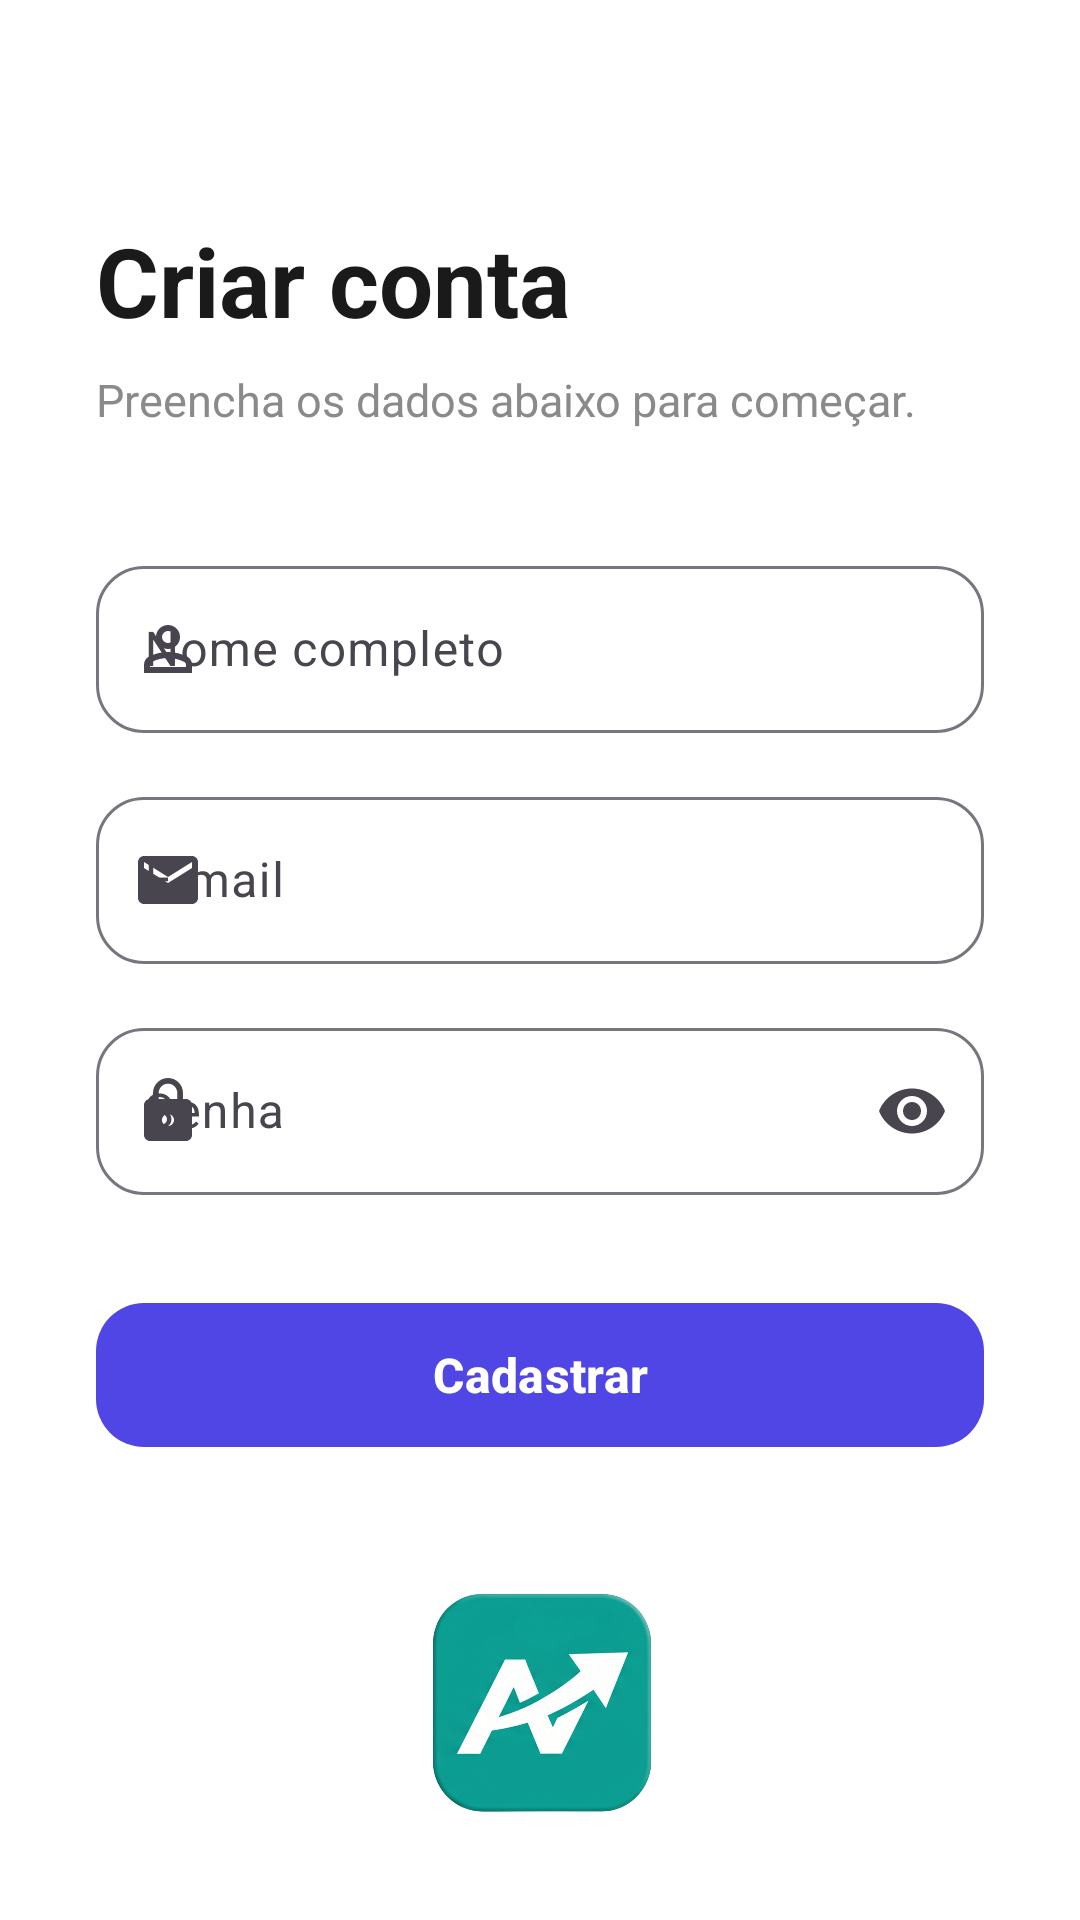

Here is an Android app screen rendered from its layout file. Give the layout XML and the strings, colors and styles it references.
<!-- AndroidManifest.xml: application theme Theme.Imepacgedersson -->
<!-- res/layout/activity_form_cadastro.xml -->
<?xml version="1.0" encoding="utf-8"?>
<androidx.constraintlayout.widget.ConstraintLayout
    xmlns:android="http://schemas.android.com/apk/res/android"
    xmlns:app="http://schemas.android.com/apk/res-auto"
    xmlns:tools="http://schemas.android.com/tools"
    android:id="@+id/main"
    android:layout_width="match_parent"
    android:layout_height="match_parent"
    android:background="?attr/colorSurface"
    tools:context=".FormCadastro">

    <TextView
        android:id="@+id/tv_title"
        android:layout_width="0dp"
        android:layout_height="wrap_content"
        android:layout_marginStart="32dp"
        android:layout_marginTop="72dp"
        android:layout_marginEnd="32dp"
        android:text="Criar conta"
        android:textColor="?attr/colorOnSurface"
        android:textSize="32sp"
        android:textStyle="bold"
        app:layout_constraintEnd_toEndOf="parent"
        app:layout_constraintStart_toStartOf="parent"
        app:layout_constraintTop_toTopOf="parent" />

    <TextView
        android:id="@+id/tv_subtitle"
        android:layout_width="0dp"
        android:layout_height="wrap_content"
        android:layout_marginStart="32dp"
        android:layout_marginTop="8dp"
        android:layout_marginEnd="32dp"
        android:text="Preencha os dados abaixo para começar."
        android:textColor="#8A8A8A"
        android:textSize="15sp"
        app:layout_constraintEnd_toEndOf="parent"
        app:layout_constraintStart_toStartOf="parent"
        app:layout_constraintTop_toBottomOf="@id/tv_title" />

    <com.google.android.material.textfield.TextInputLayout
        android:id="@+id/layout_nome_cadastro"
        style="@style/Widget.Material3.TextInputLayout.OutlinedBox"
        android:layout_width="0dp"
        android:layout_height="wrap_content"
        android:layout_marginStart="32dp"
        android:layout_marginTop="40dp"
        android:layout_marginEnd="32dp"
        android:hint="Nome completo"
        app:boxCornerRadiusBottomEnd="16dp"
        app:boxCornerRadiusBottomStart="16dp"
        app:boxCornerRadiusTopEnd="16dp"
        app:boxCornerRadiusTopStart="16dp"
        app:endIconMode="clear_text"
        app:startIconDrawable="@drawable/person"
        app:layout_constraintEnd_toEndOf="parent"
        app:layout_constraintStart_toStartOf="parent"
        app:layout_constraintTop_toBottomOf="@id/tv_subtitle">

        <com.google.android.material.textfield.TextInputEditText
            android:id="@+id/edit_nome"
            android:layout_width="match_parent"
            android:layout_height="wrap_content"
            android:inputType="textPersonName|textCapWords"
            android:maxLength="50"
            android:textColor="?attr/colorOnSurface"
            android:textSize="16sp" />
    </com.google.android.material.textfield.TextInputLayout>

    <com.google.android.material.textfield.TextInputLayout
        android:id="@+id/layout_email_cadastro"
        style="@style/Widget.Material3.TextInputLayout.OutlinedBox"
        android:layout_width="0dp"
        android:layout_height="wrap_content"
        android:layout_marginStart="32dp"
        android:layout_marginTop="16dp"
        android:layout_marginEnd="32dp"
        android:hint="E-mail"
        app:boxCornerRadiusBottomEnd="16dp"
        app:boxCornerRadiusBottomStart="16dp"
        app:boxCornerRadiusTopEnd="16dp"
        app:boxCornerRadiusTopStart="16dp"
        app:endIconMode="clear_text"
        app:startIconDrawable="@drawable/email"
        app:layout_constraintEnd_toEndOf="parent"
        app:layout_constraintStart_toStartOf="parent"
        app:layout_constraintTop_toBottomOf="@id/layout_nome_cadastro">

        <com.google.android.material.textfield.TextInputEditText
            android:id="@+id/edit_email_cadastro"
            android:layout_width="match_parent"
            android:layout_height="wrap_content"
            android:inputType="textEmailAddress"
            android:maxLength="50"
            android:textColor="?attr/colorOnSurface"
            android:textSize="16sp" />
    </com.google.android.material.textfield.TextInputLayout>

    <com.google.android.material.textfield.TextInputLayout
        android:id="@+id/layout_senha_cadastro"
        style="@style/Widget.Material3.TextInputLayout.OutlinedBox"
        android:layout_width="0dp"
        android:layout_height="wrap_content"
        android:layout_marginStart="32dp"
        android:layout_marginTop="16dp"
        android:layout_marginEnd="32dp"
        android:hint="Senha"
        app:boxCornerRadiusBottomEnd="16dp"
        app:boxCornerRadiusBottomStart="16dp"
        app:boxCornerRadiusTopEnd="16dp"
        app:boxCornerRadiusTopStart="16dp"
        app:endIconMode="password_toggle"
        app:startIconDrawable="@drawable/lock"
        app:layout_constraintEnd_toEndOf="parent"
        app:layout_constraintStart_toStartOf="parent"
        app:layout_constraintTop_toBottomOf="@id/layout_email_cadastro">

        <com.google.android.material.textfield.TextInputEditText
            android:id="@+id/edit_senha_cadastro"
            android:layout_width="match_parent"
            android:layout_height="wrap_content"
            android:inputType="textPassword"
            android:maxLength="25"
            android:textColor="?attr/colorOnSurface"
            android:textSize="16sp" />
    </com.google.android.material.textfield.TextInputLayout>

    <com.google.android.material.button.MaterialButton
        android:id="@+id/bt_cadastrar"
        style="@style/Widget.Material3.Button"
        android:layout_width="0dp"
        android:layout_height="56dp"
        android:layout_marginStart="32dp"
        android:layout_marginTop="32dp"
        android:layout_marginEnd="32dp"
        android:text="Cadastrar"
        android:textSize="16sp"
        android:textStyle="bold"
        app:cornerRadius="16dp"
        app:layout_constraintEnd_toEndOf="parent"
        app:layout_constraintStart_toStartOf="parent"
        app:layout_constraintTop_toBottomOf="@id/layout_senha_cadastro" />

    <com.google.android.material.progressindicator.LinearProgressIndicator
        android:id="@+id/progressbar_cadastro"
        android:layout_width="0dp"
        android:layout_height="wrap_content"
        android:layout_marginStart="32dp"
        android:layout_marginTop="16dp"
        android:layout_marginEnd="32dp"
        android:indeterminate="true"
        android:visibility="gone"
        app:layout_constraintEnd_toEndOf="parent"
        app:layout_constraintStart_toStartOf="parent"
        app:layout_constraintTop_toBottomOf="@id/bt_cadastrar" />

    <ImageView
        android:id="@+id/logo_rodape"
        android:layout_width="80dp"
        android:layout_height="80dp"
        android:layout_marginBottom="32dp"
        android:contentDescription="Logo do Aplicativo"
        android:src="@drawable/logoapp"
        app:layout_constraintBottom_toBottomOf="parent"
        app:layout_constraintEnd_toEndOf="parent"
        app:layout_constraintStart_toStartOf="parent" />

</androidx.constraintlayout.widget.ConstraintLayout>
<!-- resources referenced by this layout -->
<resources>
  <!-- drawable email (drawable) -->
  <vector xmlns:android="http://schemas.android.com/apk/res/android" android:autoMirrored="true" android:height="24dp" android:tint="#000000" android:viewportHeight="24" android:viewportWidth="24" android:width="24dp">
        
      <path android:fillColor="@android:color/white" android:pathData="M20,4L4,4c-1.1,0 -1.99,0.9 -1.99,2L2,18c0,1.1 0.9,2 2,2h16c1.1,0 2,-0.9 2,-2L22,6c0,-1.1 -0.9,-2 -2,-2zM20,8l-8,5 -8,-5L4,6l8,5 8,-5v2z"/>
      
  </vector>
  <!-- drawable lock (drawable) -->
  <vector xmlns:android="http://schemas.android.com/apk/res/android" android:autoMirrored="true" android:height="24dp" android:tint="#000000" android:viewportHeight="24" android:viewportWidth="24" android:width="24dp">
        
      <path android:fillColor="@android:color/white" android:pathData="M18,8h-1L17,6c0,-2.76 -2.24,-5 -5,-5S7,3.24 7,6v2L6,8c-1.1,0 -2,0.9 -2,2v10c0,1.1 0.9,2 2,2h12c1.1,0 2,-0.9 2,-2L20,10c0,-1.1 -0.9,-2 -2,-2zM12,17c-1.1,0 -2,-0.9 -2,-2s0.9,-2 2,-2 2,0.9 2,2 -0.9,2 -2,2zM15.1,8L8.9,8L8.9,6c0,-1.71 1.39,-3.1 3.1,-3.1 1.71,0 3.1,1.39 3.1,3.1v2z"/>
      
  </vector>
  <!-- drawable logoapp: png bitmap (drawable, 253624 bytes) -->
  <!-- drawable person (drawable) -->
  <vector xmlns:android="http://schemas.android.com/apk/res/android" android:autoMirrored="true" android:height="24dp" android:viewportHeight="960" android:viewportWidth="960" android:width="24dp">
        
      <path android:fillColor="#000000" android:pathData="M367,433q-47,-47 -47,-113t47,-113q47,-47 113,-47t113,47q47,47 47,113t-47,113q-47,47 -113,47t-113,-47ZM160,800v-112q0,-34 17.5,-62.5T224,582q62,-31 126,-46.5T480,520q66,0 130,15.5T736,582q29,15 46.5,43.5T800,688v112L160,800ZM240,720h480v-32q0,-11 -5.5,-20T700,654q-54,-27 -109,-40.5T480,600q-56,0 -111,13.5T260,654q-9,5 -14.5,14t-5.5,20v32ZM536.5,376.5Q560,353 560,320t-23.5,-56.5Q513,240 480,240t-56.5,23.5Q400,287 400,320t23.5,56.5Q447,400 480,400t56.5,-23.5ZM480,320ZM480,720Z"/>
      
  </vector>
  <style name="Theme.Imepacgedersson" parent="Theme.Material3.Light.NoActionBar">
  
          <item name="colorPrimary">#4F46E5</item>
          <item name="colorSecondary">#818CF8</item>
  
          <item name="colorSurface">#FFFFFF</item>
          <item name="android:colorBackground">#FFFFFF</item>
  
          <item name="colorOnSurface">#1A1A1A</item>
  
          <item name="android:statusBarColor">#FFFFFF</item>
          <item name="android:windowLightStatusBar">true</item>
  
      </style>
</resources>
